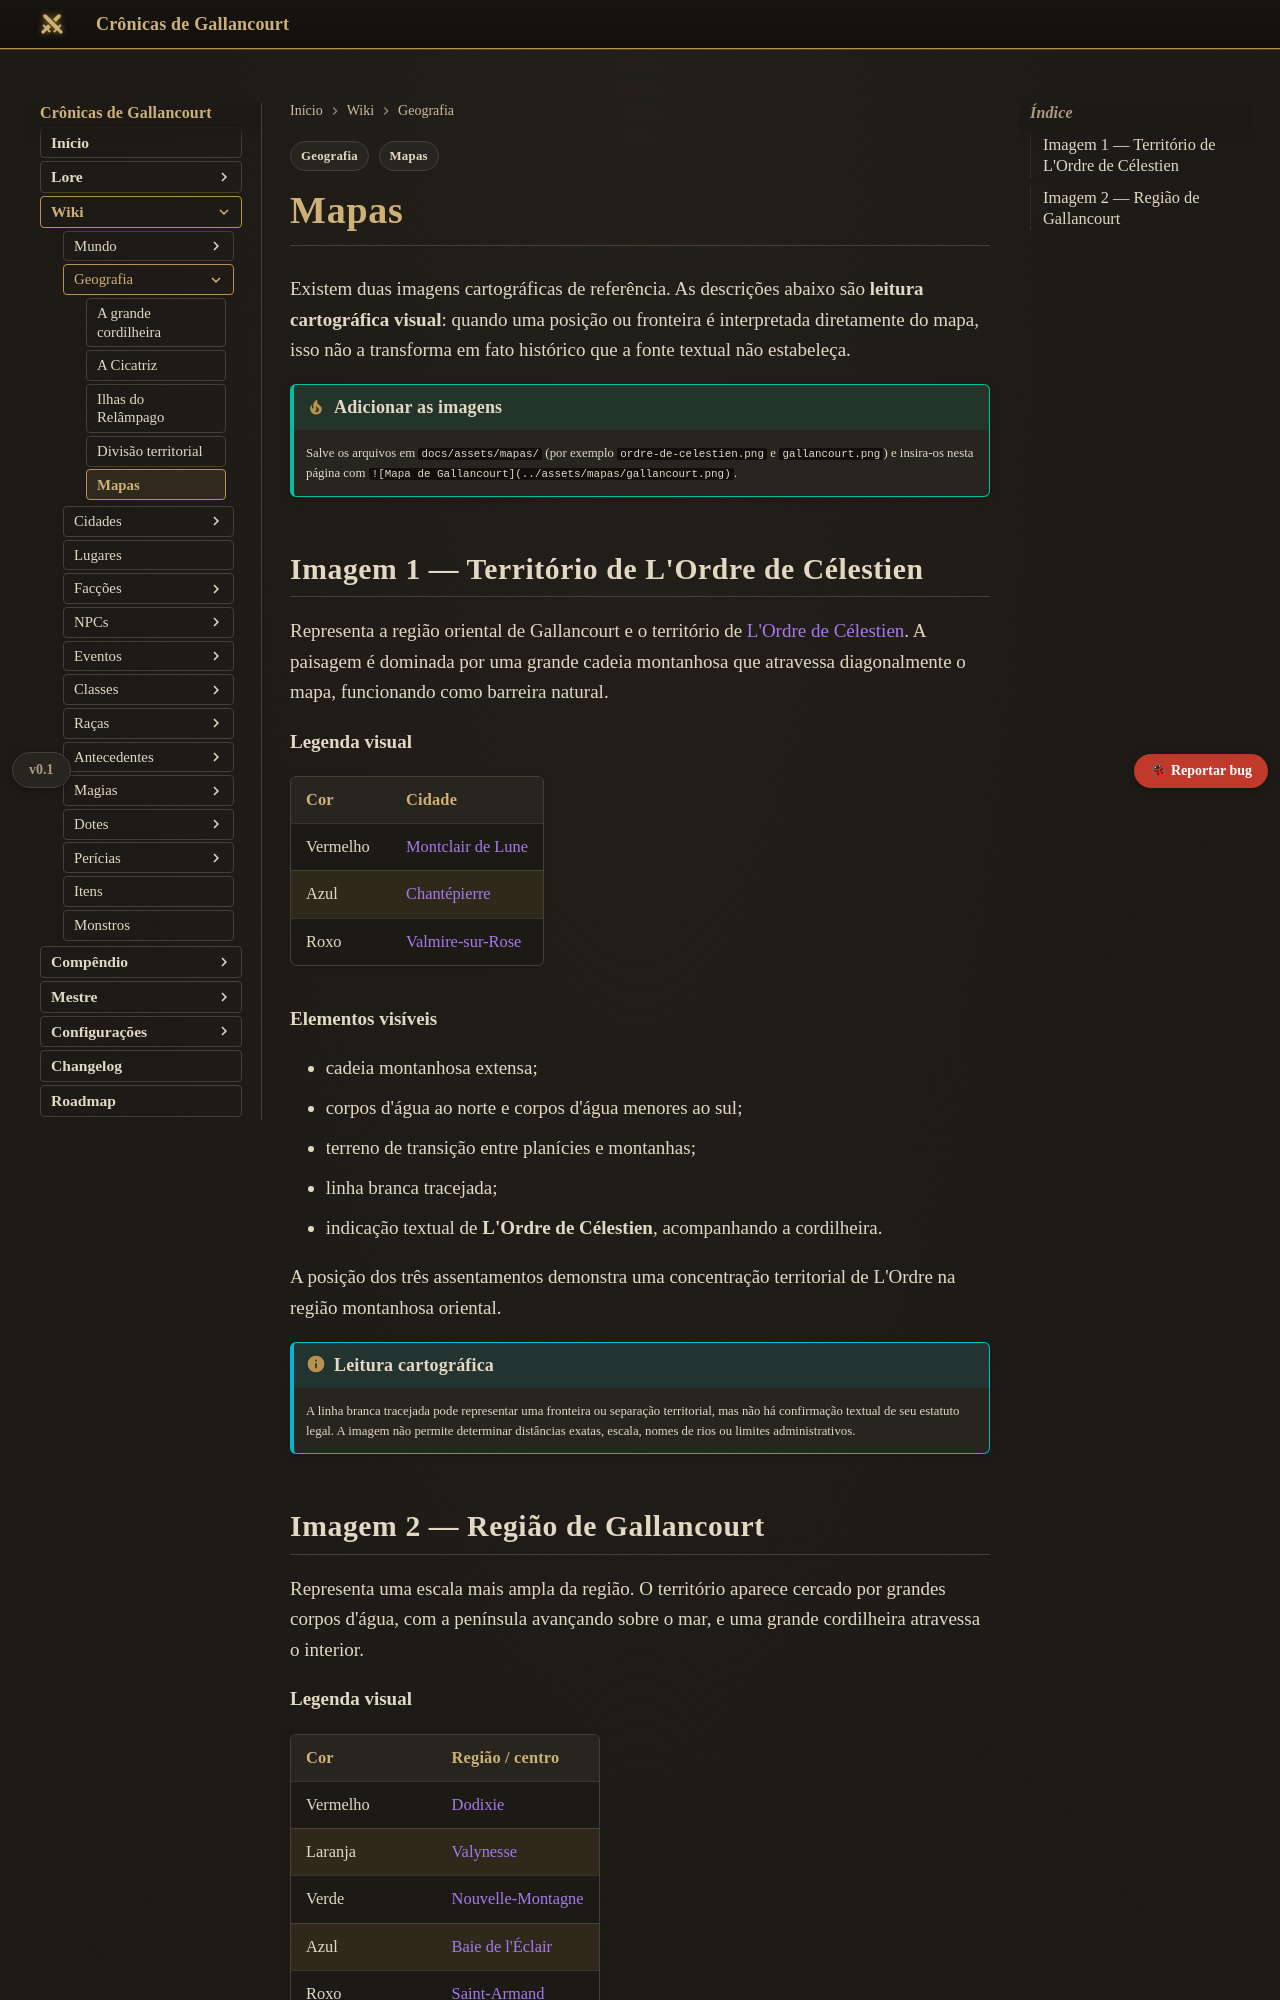

repository: Verayon/Gallancourt-RPG-DnD- · page: geografia/mapas/index.html · generator: mkdocs

---
tags:
  - Geografia
  - Mapas
---

# Mapas

Existem duas imagens cartográficas de referência. As descrições abaixo são **leitura
cartográfica visual**: quando uma posição ou fronteira é interpretada diretamente do mapa, isso
não a transforma em fato histórico que a fonte textual não estabeleça.

!!! tip "Adicionar as imagens"
    Salve os arquivos em `docs/assets/mapas/` (por exemplo `ordre-de-celestien.png` e
    `gallancourt.png`) e insira-os nesta página com
    `![Mapa de Gallancourt](../assets/mapas/gallancourt.png)`.

## Imagem 1 — Território de L'Ordre de Célestien

Representa a região oriental de Gallancourt e o território de
[L'Ordre de Célestien](../faccoes/l-ordre-de-celestien.md). A paisagem é dominada por uma
grande cadeia montanhosa que atravessa diagonalmente o mapa, funcionando como barreira natural.

**Legenda visual**

| Cor | Cidade |
|---|---|
| Vermelho | [Montclair de Lune](../cidades/montclair-de-lune.md) |
| Azul | [Chantépierre](../cidades/chantepierre.md) |
| Roxo | [Valmire-sur-Rose](../cidades/valmire-sur-rose.md) |

**Elementos visíveis**

- cadeia montanhosa extensa;
- corpos d'água ao norte e corpos d'água menores ao sul;
- terreno de transição entre planícies e montanhas;
- linha branca tracejada;
- indicação textual de **L'Ordre de Célestien**, acompanhando a cordilheira.

A posição dos três assentamentos demonstra uma concentração territorial de L'Ordre na região
montanhosa oriental.

!!! info "Leitura cartográfica"
    A linha branca tracejada pode representar uma fronteira ou separação territorial, mas não
    há confirmação textual de seu estatuto legal. A imagem não permite determinar distâncias
    exatas, escala, nomes de rios ou limites administrativos.
